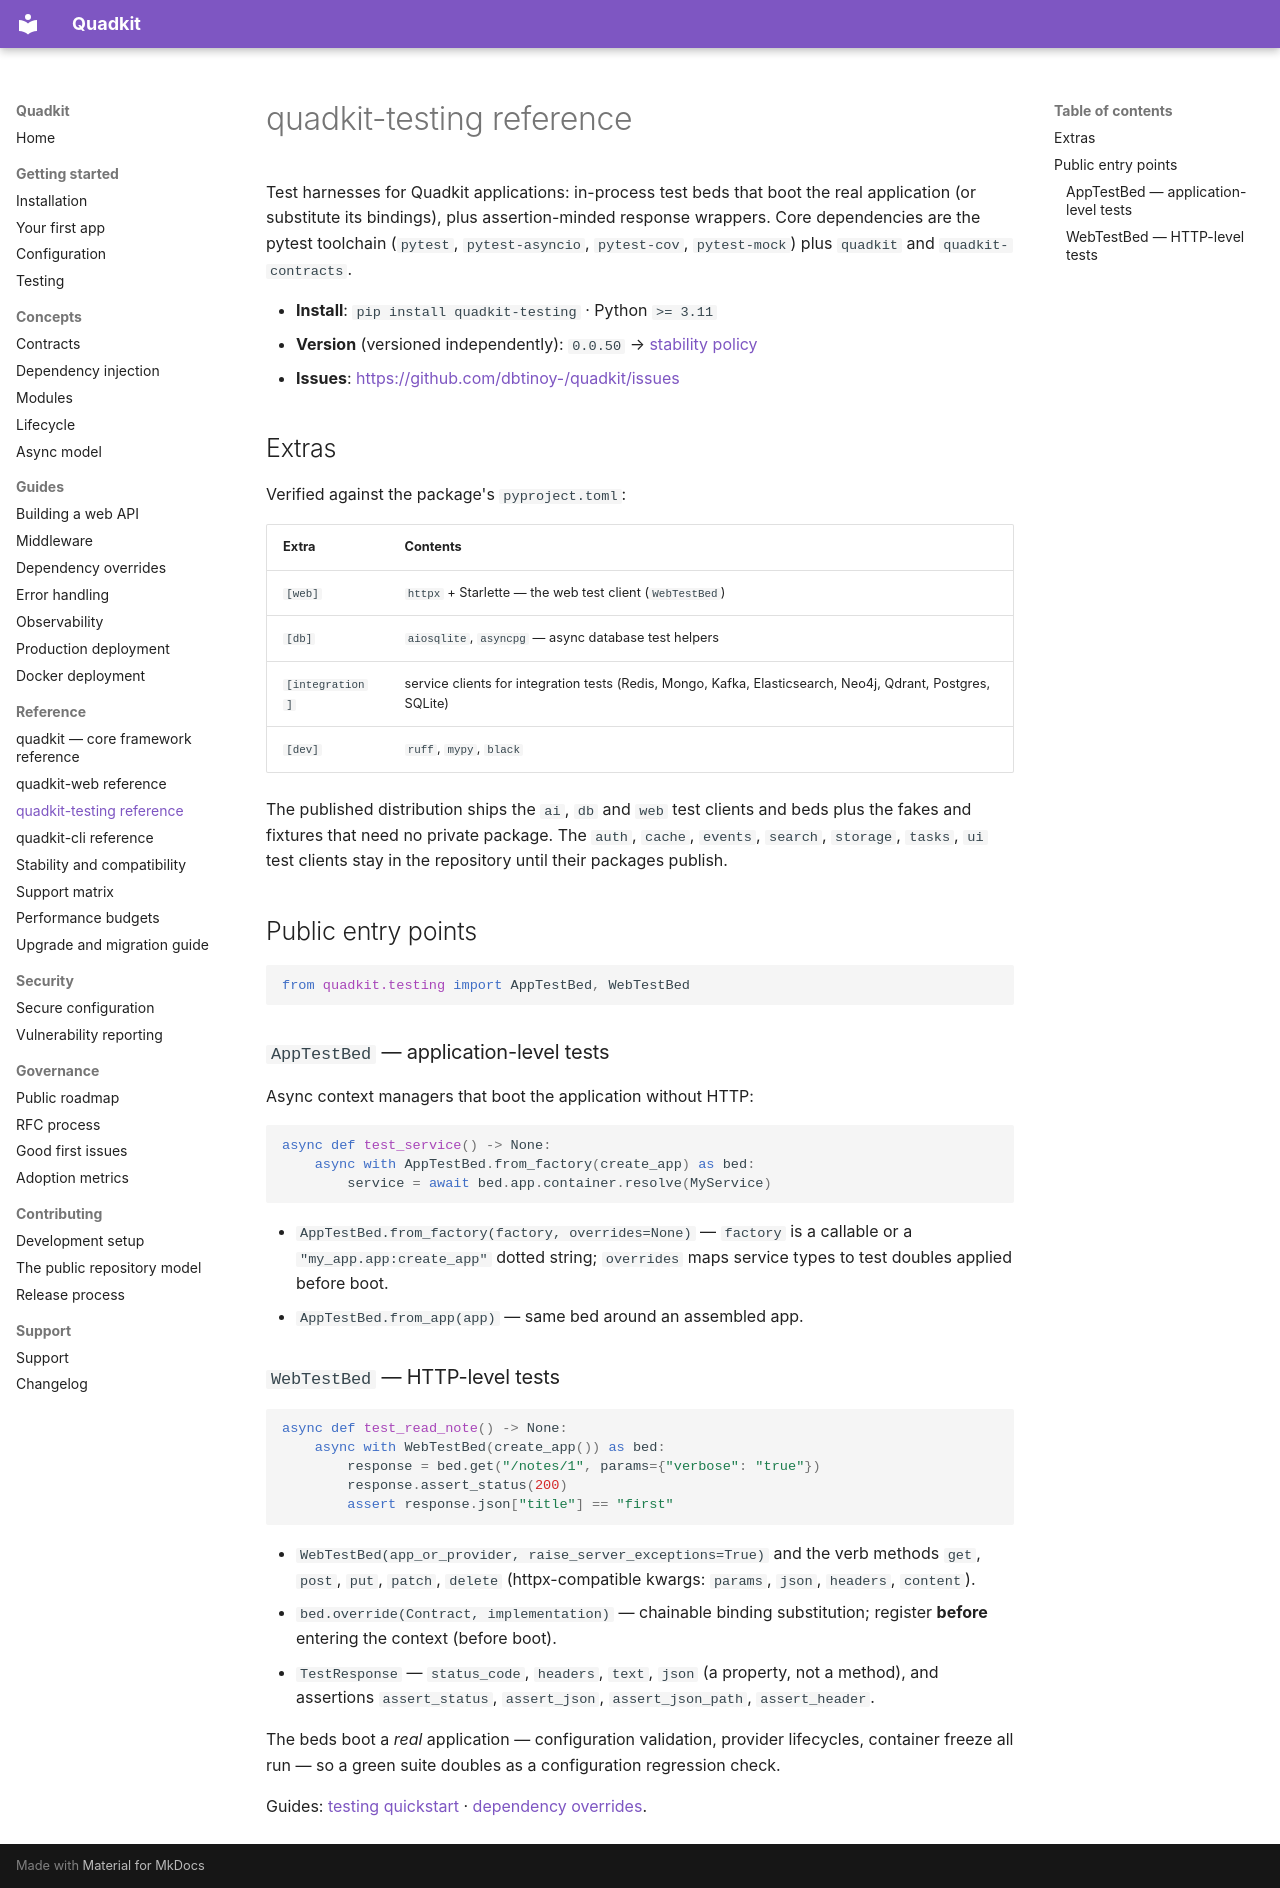

repository: dbtinoy-/quadkit · page: reference/quadkit-testing/index.html · generator: mkdocs

# quadkit-testing reference

Test harnesses for Quadkit applications: in-process test beds that boot
the real application (or substitute its bindings), plus assertion-minded
response wrappers. Core dependencies are the pytest toolchain
(`pytest`, `pytest-asyncio`, `pytest-cov`, `pytest-mock`) plus `quadkit`
and `quadkit-contracts`.

- **Install**: `pip install quadkit-testing` · Python `>= 3.11`
- **Version** (versioned independently): `0.0.50`
  → [stability policy](./stability.md)
- **Issues**: <https://github.com/dbtinoy-/quadkit/issues>

## Extras

Verified against the package's `pyproject.toml`:

| Extra | Contents |
| --- | --- |
| `[web]` | `httpx` + Starlette — the web test client (`WebTestBed`) |
| `[db]` | `aiosqlite`, `asyncpg` — async database test helpers |
| `[integration]` | service clients for integration tests (Redis, Mongo, Kafka, Elasticsearch, Neo4j, Qdrant, Postgres, SQLite) |
| `[dev]` | `ruff`, `mypy`, `black` |

The published distribution ships the `ai`, `db` and `web` test clients and
beds plus the fakes and fixtures that need no private package. The `auth`,
`cache`, `events`, `search`, `storage`, `tasks`, `ui` test clients stay in
the repository until their packages publish.

## Public entry points

```python
from quadkit.testing import AppTestBed, WebTestBed
```

### `AppTestBed` — application-level tests

Async context managers that boot the application without HTTP:

```python
async def test_service() -> None:
    async with AppTestBed.from_factory(create_app) as bed:
        service = await bed.app.container.resolve(MyService)
```

- `AppTestBed.from_factory(factory, overrides=None)` — `factory` is a
  callable or a `"my_app.app:create_app"` dotted string; `overrides`
  maps service types to test doubles applied before boot.
- `AppTestBed.from_app(app)` — same bed around an assembled app.

### `WebTestBed` — HTTP-level tests

```python
async def test_read_note() -> None:
    async with WebTestBed(create_app()) as bed:
        response = bed.get("/notes/1", params={"verbose": "true"})
        response.assert_status(200)
        assert response.json["title"] == "first"
```

- `WebTestBed(app_or_provider, raise_server_exceptions=True)` and the
  verb methods `get`, `post`, `put`, `patch`, `delete`
  (httpx-compatible kwargs: `params`, `json`, `headers`, `content`).
- `bed.override(Contract, implementation)` — chainable binding
  substitution; register **before** entering the context (before boot).
- `TestResponse` — `status_code`, `headers`, `text`, `json`
  (a property, not a method), and assertions `assert_status`,
  `assert_json`, `assert_json_path`, `assert_header`.

The beds boot a *real* application — configuration validation, provider
lifecycles, container freeze all run — so a green suite doubles as a
configuration regression check.

Guides: [testing quickstart](../getting-started/testing.md) ·
[dependency overrides](../guides/dependency-overrides.md).
